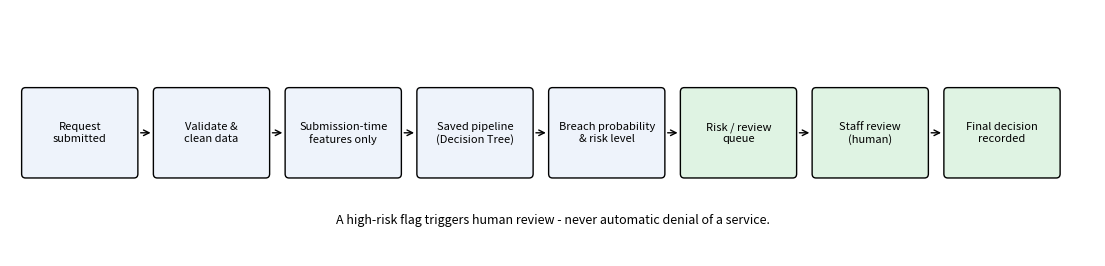

Here is the Python script that generated this plot: (Note: this script raises an exception after producing the figure.)
"""Draws assets/decision_workflow.png (decision-support workflow)."""
import matplotlib
matplotlib.use("Agg")
import matplotlib.pyplot as plt
from matplotlib.patches import FancyBboxPatch

steps = ["Request\nsubmitted", "Validate &\nclean data", "Submission-time\nfeatures only",
         "Saved pipeline\n(Decision Tree)", "Breach probability\n& risk level",
         "Risk / review\nqueue", "Staff review\n(human)", "Final decision\nrecorded"]
fig, ax = plt.subplots(figsize=(14, 3.2)); ax.axis("off"); ax.set_xlim(0, 14); ax.set_ylim(0, 3)
for i, s in enumerate(steps):
    x = 0.2 + i * 1.7
    ax.add_patch(FancyBboxPatch((x, 1.0), 1.4, 1.0, boxstyle="round,pad=0.05",
                                fc="#dff3e3" if i >= 5 else "#eef3fb", ec="black"))
    ax.text(x + 0.7, 1.5, s, ha="center", va="center", fontsize=8)
    if i < len(steps) - 1:
        ax.annotate("", xy=(x + 1.65, 1.5), xytext=(x + 1.45, 1.5), arrowprops=dict(arrowstyle="->"))
ax.text(7, 0.4, "A high-risk flag triggers human review - never automatic denial of a service.",
        ha="center", style="italic", fontsize=9)
fig.savefig("assets/decision_workflow.png", dpi=150, bbox_inches="tight")
